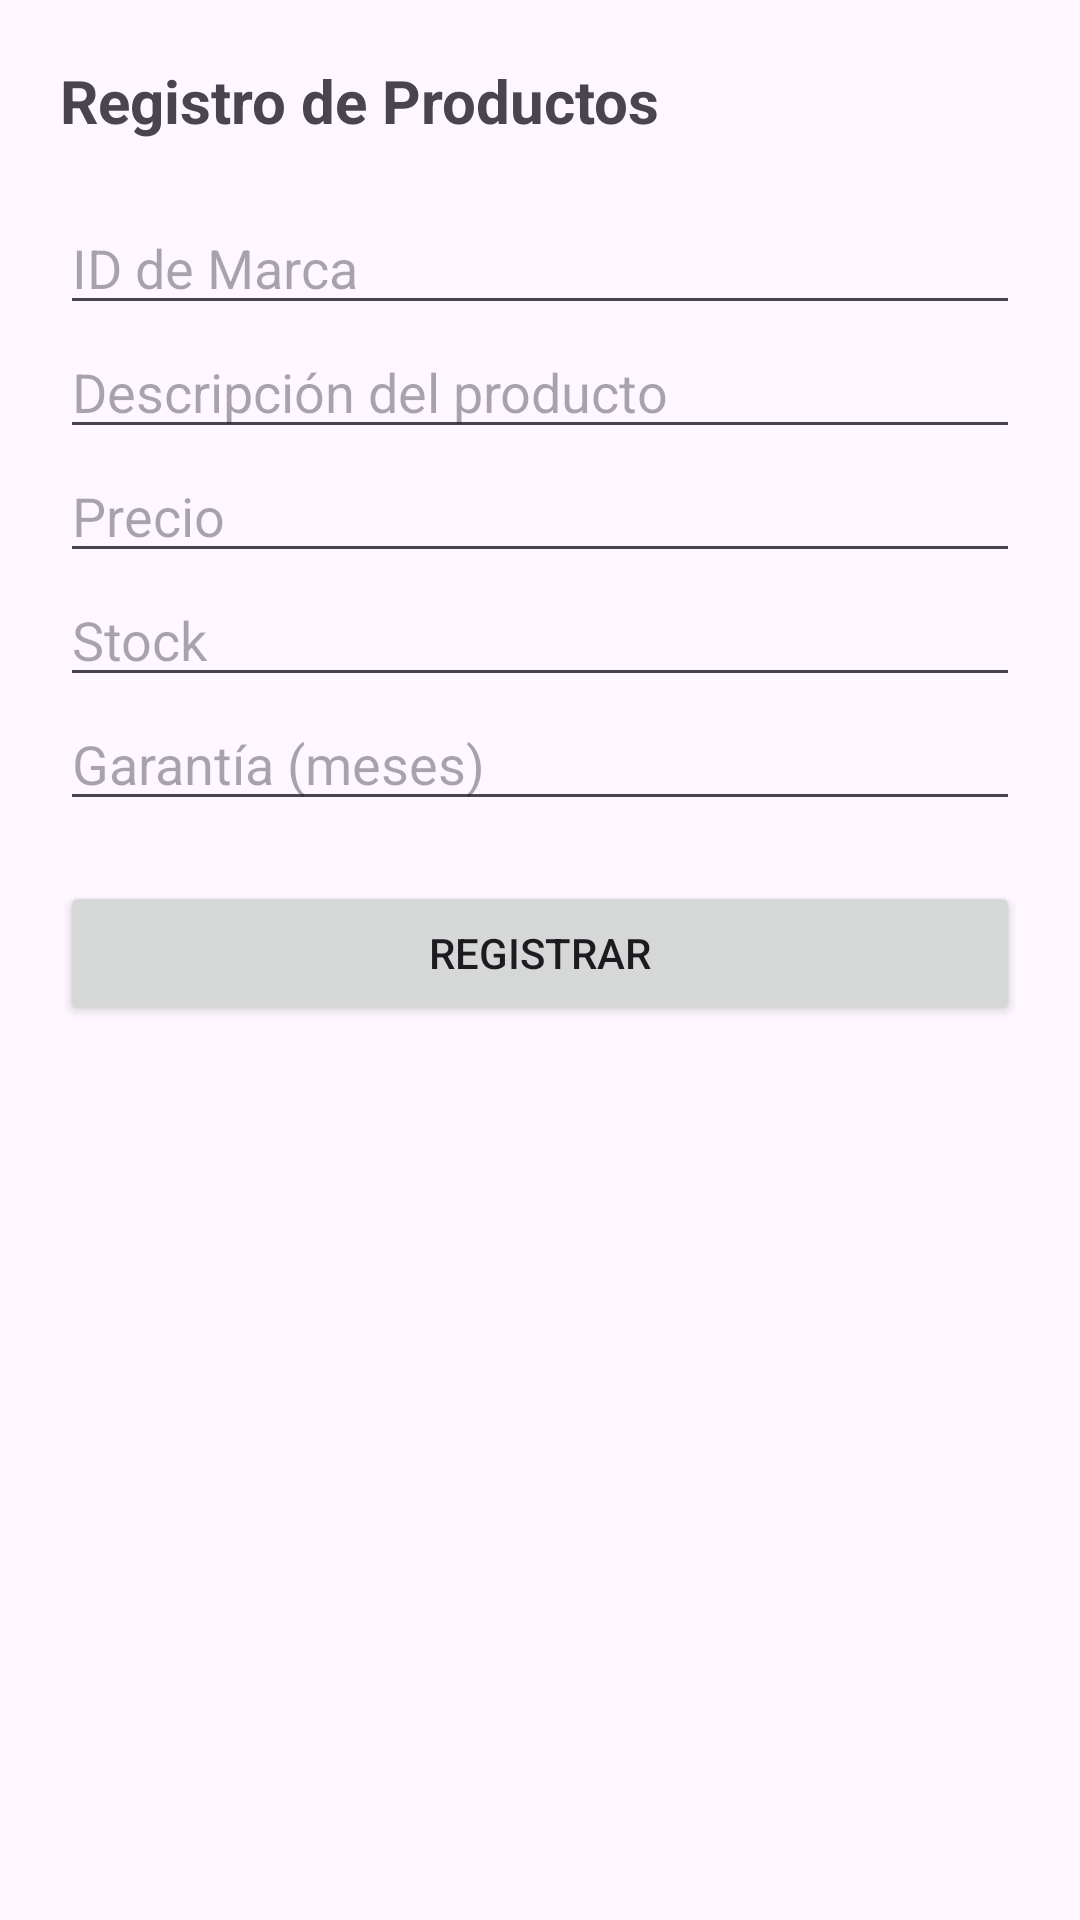

This screen was rendered from an Android layout file. Write that file and the resources it references.
<!-- AndroidManifest.xml: application theme Theme.Appstoreperu -->
<!-- res/layout/activity_registrar.xml -->
<?xml version="1.0" encoding="utf-8"?>
<LinearLayout xmlns:app="http://schemas.android.com/apk/res-auto"
    xmlns:tools="http://schemas.android.com/tools"
    xmlns:android="http://schemas.android.com/apk/res/android"
    android:id="@+id/main"
    android:orientation="vertical"
    android:padding="20dp"
    android:layout_width="match_parent"
    android:layout_height="match_parent"
    tools:context=".Registrar">

    <TextView
        android:text="Registro de Productos"
        android:textSize="20sp"
        android:textStyle="bold"
        android:layout_marginBottom="20dp"
        android:layout_width="match_parent"
        android:layout_height="wrap_content"/>

    <EditText
        android:id="@+id/edtIdMarca"
        android:hint="ID de Marca"
        android:inputType="number"
        android:layout_width="match_parent"
        android:layout_height="wrap_content"/>

    <EditText
        android:id="@+id/edtDescripcion"
        android:hint="Descripción del producto"
        android:layout_width="match_parent"
        android:layout_height="wrap_content"/>

    <EditText
        android:id="@+id/edtPrecio"
        android:hint="Precio"
        android:inputType="numberDecimal"
        android:layout_width="match_parent"
        android:layout_height="wrap_content"/>

    <EditText
        android:id="@+id/edtStock"
        android:hint="Stock"
        android:inputType="number"
        android:layout_width="match_parent"
        android:layout_height="wrap_content"/>

    <EditText
        android:id="@+id/edtGarantia"
        android:hint="Garantía (meses)"
        android:inputType="number"
        android:layout_width="match_parent"
        android:layout_height="wrap_content"/>

    <Button
        android:id="@+id/btnRegistrarProducto"
        android:layout_marginTop="20dp"
        android:text="Registrar"
        android:layout_width="match_parent"
        android:layout_height="wrap_content"/>
</LinearLayout>
<!-- resources referenced by this layout -->
<resources>
  <style name="Theme.Appstoreperu" parent="Base.Theme.Appstoreperu" />
  <style name="Base.Theme.Appstoreperu" parent="Theme.Material3.DayNight.NoActionBar">
          
          
      </style>
</resources>
